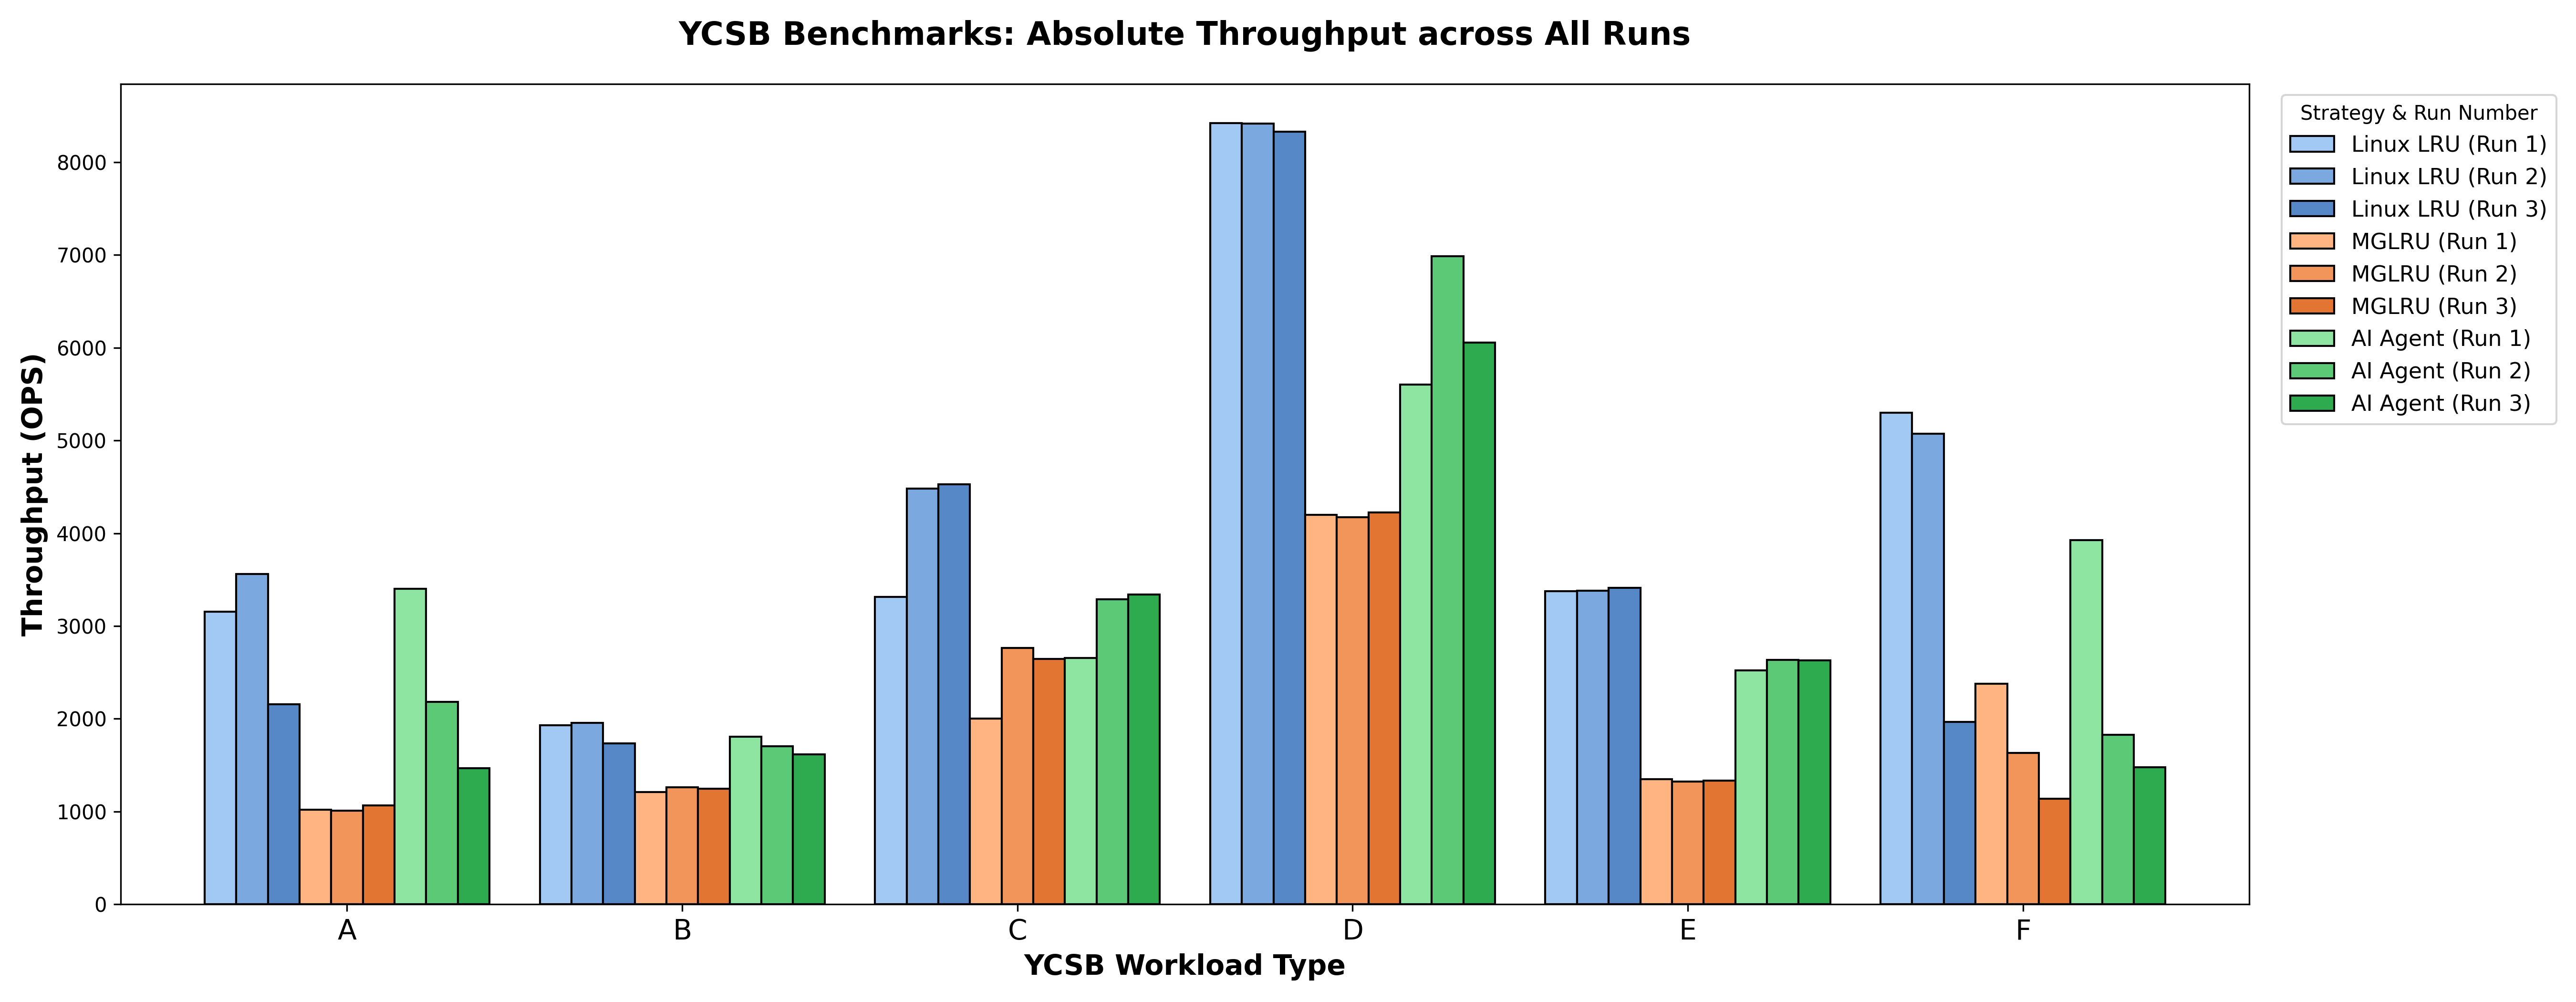

The table this chart was drawn from, first rows:
Strategy, Linux LRU, Linux LRU, Linux LRU, MGLRU, MGLRU, MGLRU, AI Agent, AI Agent, AI Agent
Run, 1, 2, 3, 1, 2, 3, 1, 2, 3
Workload, , , , , , , , , 
A, 3156, 3562, 2156, 1017, 1010, 1065, 3402, 2180, 1467
B, 1928, 1955, 1734, 1210, 1262, 1244, 1804, 1702, 1614
C, 3315, 4482, 4530, 2002, 2763, 2643, 2656, 3288, 3338
D, 8421, 8418, 8329, 4196, 4175, 4225, 5603, 6988, 6056
E, 3374, 3383, 3413, 1347, 1325, 1332, 2521, 2633, 2628
F, 5297, 5074, 1968, 2376, 1630, 1135, 3927, 1827, 1475
